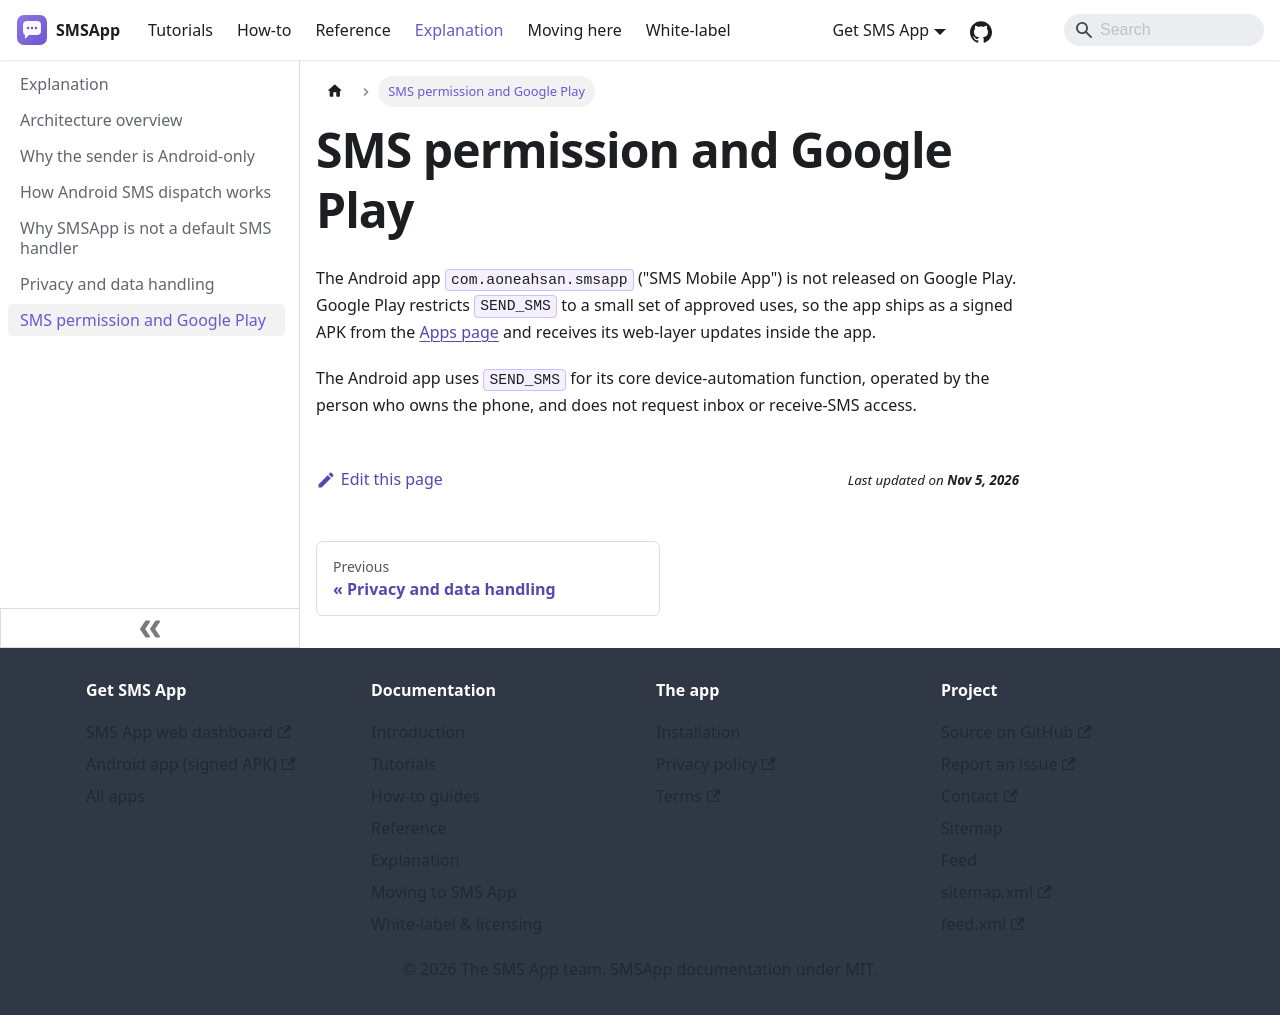

repository: aoneahsan/smsapp-docs · page: explanation/google-play-sms-policy.html · generator: docusaurus

---
title: SMS permission and Google Play
description: Why SMSApp ships as a signed APK instead of through Google Play, and how the app uses the SMS permission.
sidebar_position: 7
---

# SMS permission and Google Play

The Android app `com.aoneahsan.smsapp` ("SMS Mobile App") is not released on Google Play. Google Play restricts `SEND_SMS` to a small set of approved uses, so the app ships as a signed APK from the [Apps page](https://smsapp.aoneahsan.com/apps#download) and receives its web-layer updates inside the app.

The Android app uses `SEND_SMS` for its core device-automation function, operated by the person who owns the phone, and does not request inbox or receive-SMS access.
